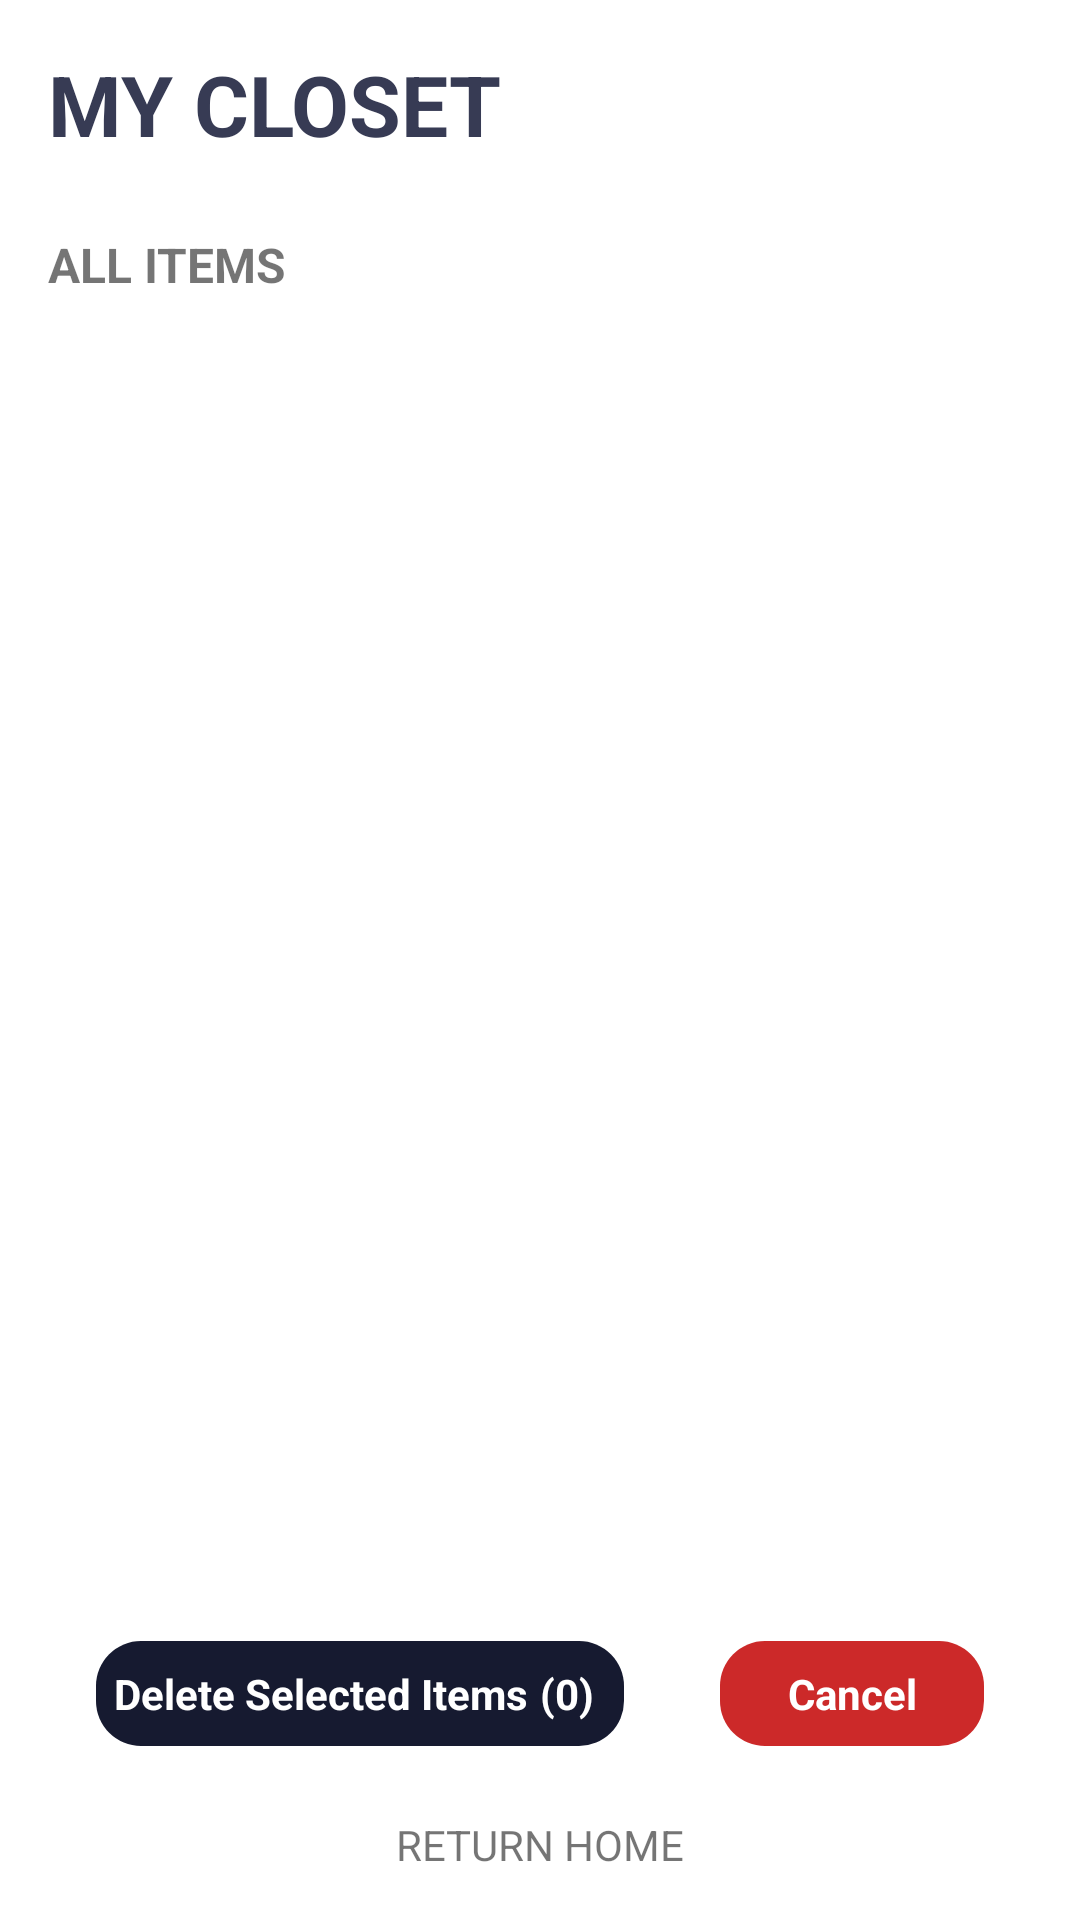

Layout XML and referenced resources for this Android screen:
<!-- AndroidManifest.xml: application theme Theme.ClosetApp -->
<!-- res/layout/activity_delete_item.xml -->
<?xml version="1.0" encoding="utf-8"?>
<androidx.constraintlayout.widget.ConstraintLayout xmlns:android="http://schemas.android.com/apk/res/android"
    xmlns:app="http://schemas.android.com/apk/res-auto"
    xmlns:tools="http://schemas.android.com/tools"
    android:id="@+id/constraintLayout"
    android:layout_width="match_parent"
    android:layout_height="match_parent"
    tools:context=".Activity.MainActivity">

    <TextView
        android:id="@+id/tvMyCloset"
        android:layout_width="wrap_content"
        android:layout_height="wrap_content"
        android:layout_marginStart="16dp"
        android:layout_marginTop="16dp"
        android:text="MY CLOSET"
        android:textColor="#373b54"
        android:textSize="28sp"
        android:textStyle="bold"
        app:layout_constraintStart_toStartOf="parent"
        app:layout_constraintTop_toTopOf="parent" />

    <EditText
        android:id="@+id/etSearch"
        android:layout_width="0dp"
        android:layout_height="wrap_content"
        android:layout_marginStart="16dp"
        android:layout_marginEnd="16dp"
        android:background="@drawable/search_background"
        android:ems="10"
        android:hint="Search"
        android:inputType="textPersonName|text"
        android:minHeight="32dp"
        android:paddingEnd="16dp"
        android:textAlignment="textEnd"
        android:textSize="16sp"
        android:textStyle="italic"
        android:visibility="gone"
        app:layout_constraintEnd_toEndOf="parent"
        app:layout_constraintHorizontal_bias="0.5"
        app:layout_constraintStart_toStartOf="parent"
        app:layout_constraintTop_toBottomOf="@+id/tvMyCloset" />

    <androidx.constraintlayout.widget.ConstraintLayout
        android:id="@+id/clConfirmDelete"
        android:layout_width="0dp"
        android:layout_height="wrap_content"
        android:layout_marginStart="32dp"
        android:layout_marginEnd="16dp"
        android:layout_marginBottom="8dp"
        android:background="@drawable/blue_button"
        app:layout_constraintBottom_toTopOf="@+id/coordinatorLayout"
        app:layout_constraintEnd_toStartOf="@+id/btnCancelDelete"
        app:layout_constraintHorizontal_weight=".4"
        app:layout_constraintStart_toStartOf="parent">

        <TextView
            android:id="@+id/btnConfirmDelete"
            android:layout_width="wrap_content"
            android:layout_height="wrap_content"
            android:layout_marginStart="8dp"
            android:layout_marginTop="8dp"
            android:layout_marginEnd="4dp"
            android:layout_marginBottom="8dp"
            android:text="Delete Selected Items"
            android:textColor="@color/white"
            android:textStyle="bold"
            app:layout_constraintBottom_toBottomOf="parent"
            app:layout_constraintEnd_toStartOf="@+id/tvNumberSelected"
            app:layout_constraintHorizontal_weight="2"
            app:layout_constraintStart_toStartOf="parent"
            app:layout_constraintTop_toTopOf="parent" />

        <TextView
            android:id="@+id/tvNumberSelected"
            android:layout_width="wrap_content"
            android:layout_height="wrap_content"
            android:layout_marginTop="8dp"
            android:layout_marginEnd="12dp"
            android:layout_marginBottom="8dp"
            android:text="(0)"
            android:textColor="@color/white"
            android:textStyle="bold"
            app:layout_constraintBottom_toBottomOf="parent"
            app:layout_constraintEnd_toEndOf="parent"
            app:layout_constraintStart_toEndOf="@+id/btnConfirmDelete"
            app:layout_constraintTop_toTopOf="parent" />

    </androidx.constraintlayout.widget.ConstraintLayout>

    <ScrollView
        android:id="@+id/scrollView2"
        android:layout_width="match_parent"
        android:layout_height="wrap_content"
        android:layout_marginTop="16dp"
        app:layout_constraintEnd_toEndOf="parent"
        app:layout_constraintStart_toStartOf="parent"
        app:layout_constraintTop_toBottomOf="@id/etSearch">

        <LinearLayout
            android:layout_width="match_parent"
            android:layout_height="wrap_content"
            android:orientation="vertical">

            <androidx.constraintlayout.widget.ConstraintLayout
                android:layout_width="match_parent"
                android:layout_height="match_parent">

                <androidx.constraintlayout.widget.ConstraintLayout
                    android:layout_width="match_parent"
                    android:layout_height="match_parent"
                    android:layout_marginStart="16dp"
                    android:layout_marginEnd="16dp"
                    app:layout_constraintEnd_toEndOf="parent"
                    app:layout_constraintHorizontal_bias="0.5"
                    app:layout_constraintStart_toStartOf="parent"
                    app:layout_constraintTop_toTopOf="parent">

                    <TextView
                        android:id="@+id/textView"
                        android:layout_width="0dp"
                        android:layout_height="wrap_content"
                        android:layout_marginTop="8dp"
                        android:text="ALL ITEMS"
                        android:textSize="16sp"
                        android:textStyle="bold"
                        app:layout_constraintStart_toStartOf="parent"
                        app:layout_constraintTop_toTopOf="parent" />

                    <androidx.recyclerview.widget.RecyclerView
                        android:id="@+id/recyclerTest2"
                        android:layout_width="match_parent"
                        android:layout_height="match_parent"
                        android:layout_marginTop="8dp"
                        app:layout_constraintBottom_toBottomOf="parent"
                        app:layout_constraintEnd_toEndOf="parent"
                        app:layout_constraintHorizontal_bias="0.5"
                        app:layout_constraintStart_toStartOf="parent"
                        app:layout_constraintTop_toBottomOf="@+id/textView" />
                </androidx.constraintlayout.widget.ConstraintLayout>
            </androidx.constraintlayout.widget.ConstraintLayout>

        </LinearLayout>
    </ScrollView>

    <androidx.coordinatorlayout.widget.CoordinatorLayout
        android:id="@+id/coordinatorLayout"
        android:layout_width="match_parent"
        android:layout_height="50dp"
        app:layout_constraintBottom_toBottomOf="parent">

        <com.google.android.material.bottomappbar.BottomAppBar
            android:layout_width="match_parent"
            android:layout_height="50dp">

            <LinearLayout
                android:layout_width="match_parent"
                android:layout_height="match_parent"
                android:layout_marginEnd="16dp"
                android:gravity="center"
                android:orientation="horizontal">

                <TextView
                    android:id="@+id/btnHomePage"
                    android:layout_width="wrap_content"
                    android:layout_height="wrap_content"
                    android:layout_weight="0.25"
                    android:gravity="center"
                    android:text="RETURN HOME"
                    android:textStyle="normal" />
            </LinearLayout>
        </com.google.android.material.bottomappbar.BottomAppBar>


    </androidx.coordinatorlayout.widget.CoordinatorLayout>

    <TextView
        android:id="@+id/btnCancelDelete"
        android:layout_width="0dp"
        android:layout_height="wrap_content"
        android:layout_marginStart="16dp"
        android:layout_marginEnd="32dp"
        android:layout_marginBottom="8dp"
        android:background="@drawable/red_button"
        android:gravity="center"
        android:paddingLeft="12dp"
        android:paddingTop="8dp"
        android:paddingRight="12dp"
        android:paddingBottom="8dp"
        android:text="Cancel"
        android:textColor="@color/white"
        android:textStyle="bold"
        app:layout_constraintBottom_toTopOf="@+id/coordinatorLayout"
        app:layout_constraintEnd_toEndOf="parent"
        app:layout_constraintHorizontal_weight=".2"
        app:layout_constraintStart_toEndOf="@+id/clConfirmDelete" />
</androidx.constraintlayout.widget.ConstraintLayout>
<!-- resources referenced by this layout -->
<resources>
  <!-- drawable blue_button (drawable) -->
  <?xml version="1.0" encoding="utf-8"?>
  <selector xmlns:android="http://schemas.android.com/apk/res/android">
  <item>
      <shape android:shape="rectangle">
          <solid android:color="#161A30"/>
          <corners android:radius="15dp" />
      </shape>
  </item>
  </selector>
  <!-- drawable red_button (drawable) -->
  <?xml version="1.0" encoding="utf-8"?>
  <selector xmlns:android="http://schemas.android.com/apk/res/android">
  <item>
      <shape android:shape="rectangle">
          <solid android:color="#CC2929"/>
          <corners android:radius="15dp" />
      </shape>
  </item>
  </selector>
  <!-- drawable search_background (drawable-v24) -->
  <?xml version="1.0" encoding="utf-8"?>
  <selector xmlns:android="http://schemas.android.com/apk/res/android">
      <item>
          <shape android:shape="rectangle">
              <solid android:color="#Ececec" />
              <corners android:radius="13sp" />"
          </shape>
      </item>
  </selector>
  <style name="Theme.ClosetApp" parent="Theme.MaterialComponents.DayNight.DarkActionBar">
          
          <item name="colorPrimary">@color/purple_500</item>
          <item name="colorPrimaryVariant">@color/purple_700</item>
          <item name="colorOnPrimary">@color/white</item>
          
          <item name="colorSecondary">@color/teal_200</item>
          <item name="colorSecondaryVariant">@color/teal_700</item>
          <item name="colorOnSecondary">@color/black</item>
          
          <item name="android:statusBarColor" tools:targetApi="l">?attr/colorPrimaryVariant</item>
          
      </style>
  <!-- not gathered from this repository: default colours our renderer supplied (Android Studio template values) -->
  <color name="purple_500">#FF6200EE</color>
  <color name="purple_700">#FF3700B3</color>
  <color name="teal_200">#FF03DAC5</color>
  <color name="teal_700">#FF018786</color>
  <color name="black">#FF000000</color>
  <color name="white">#FFFFFFFF</color>
</resources>
